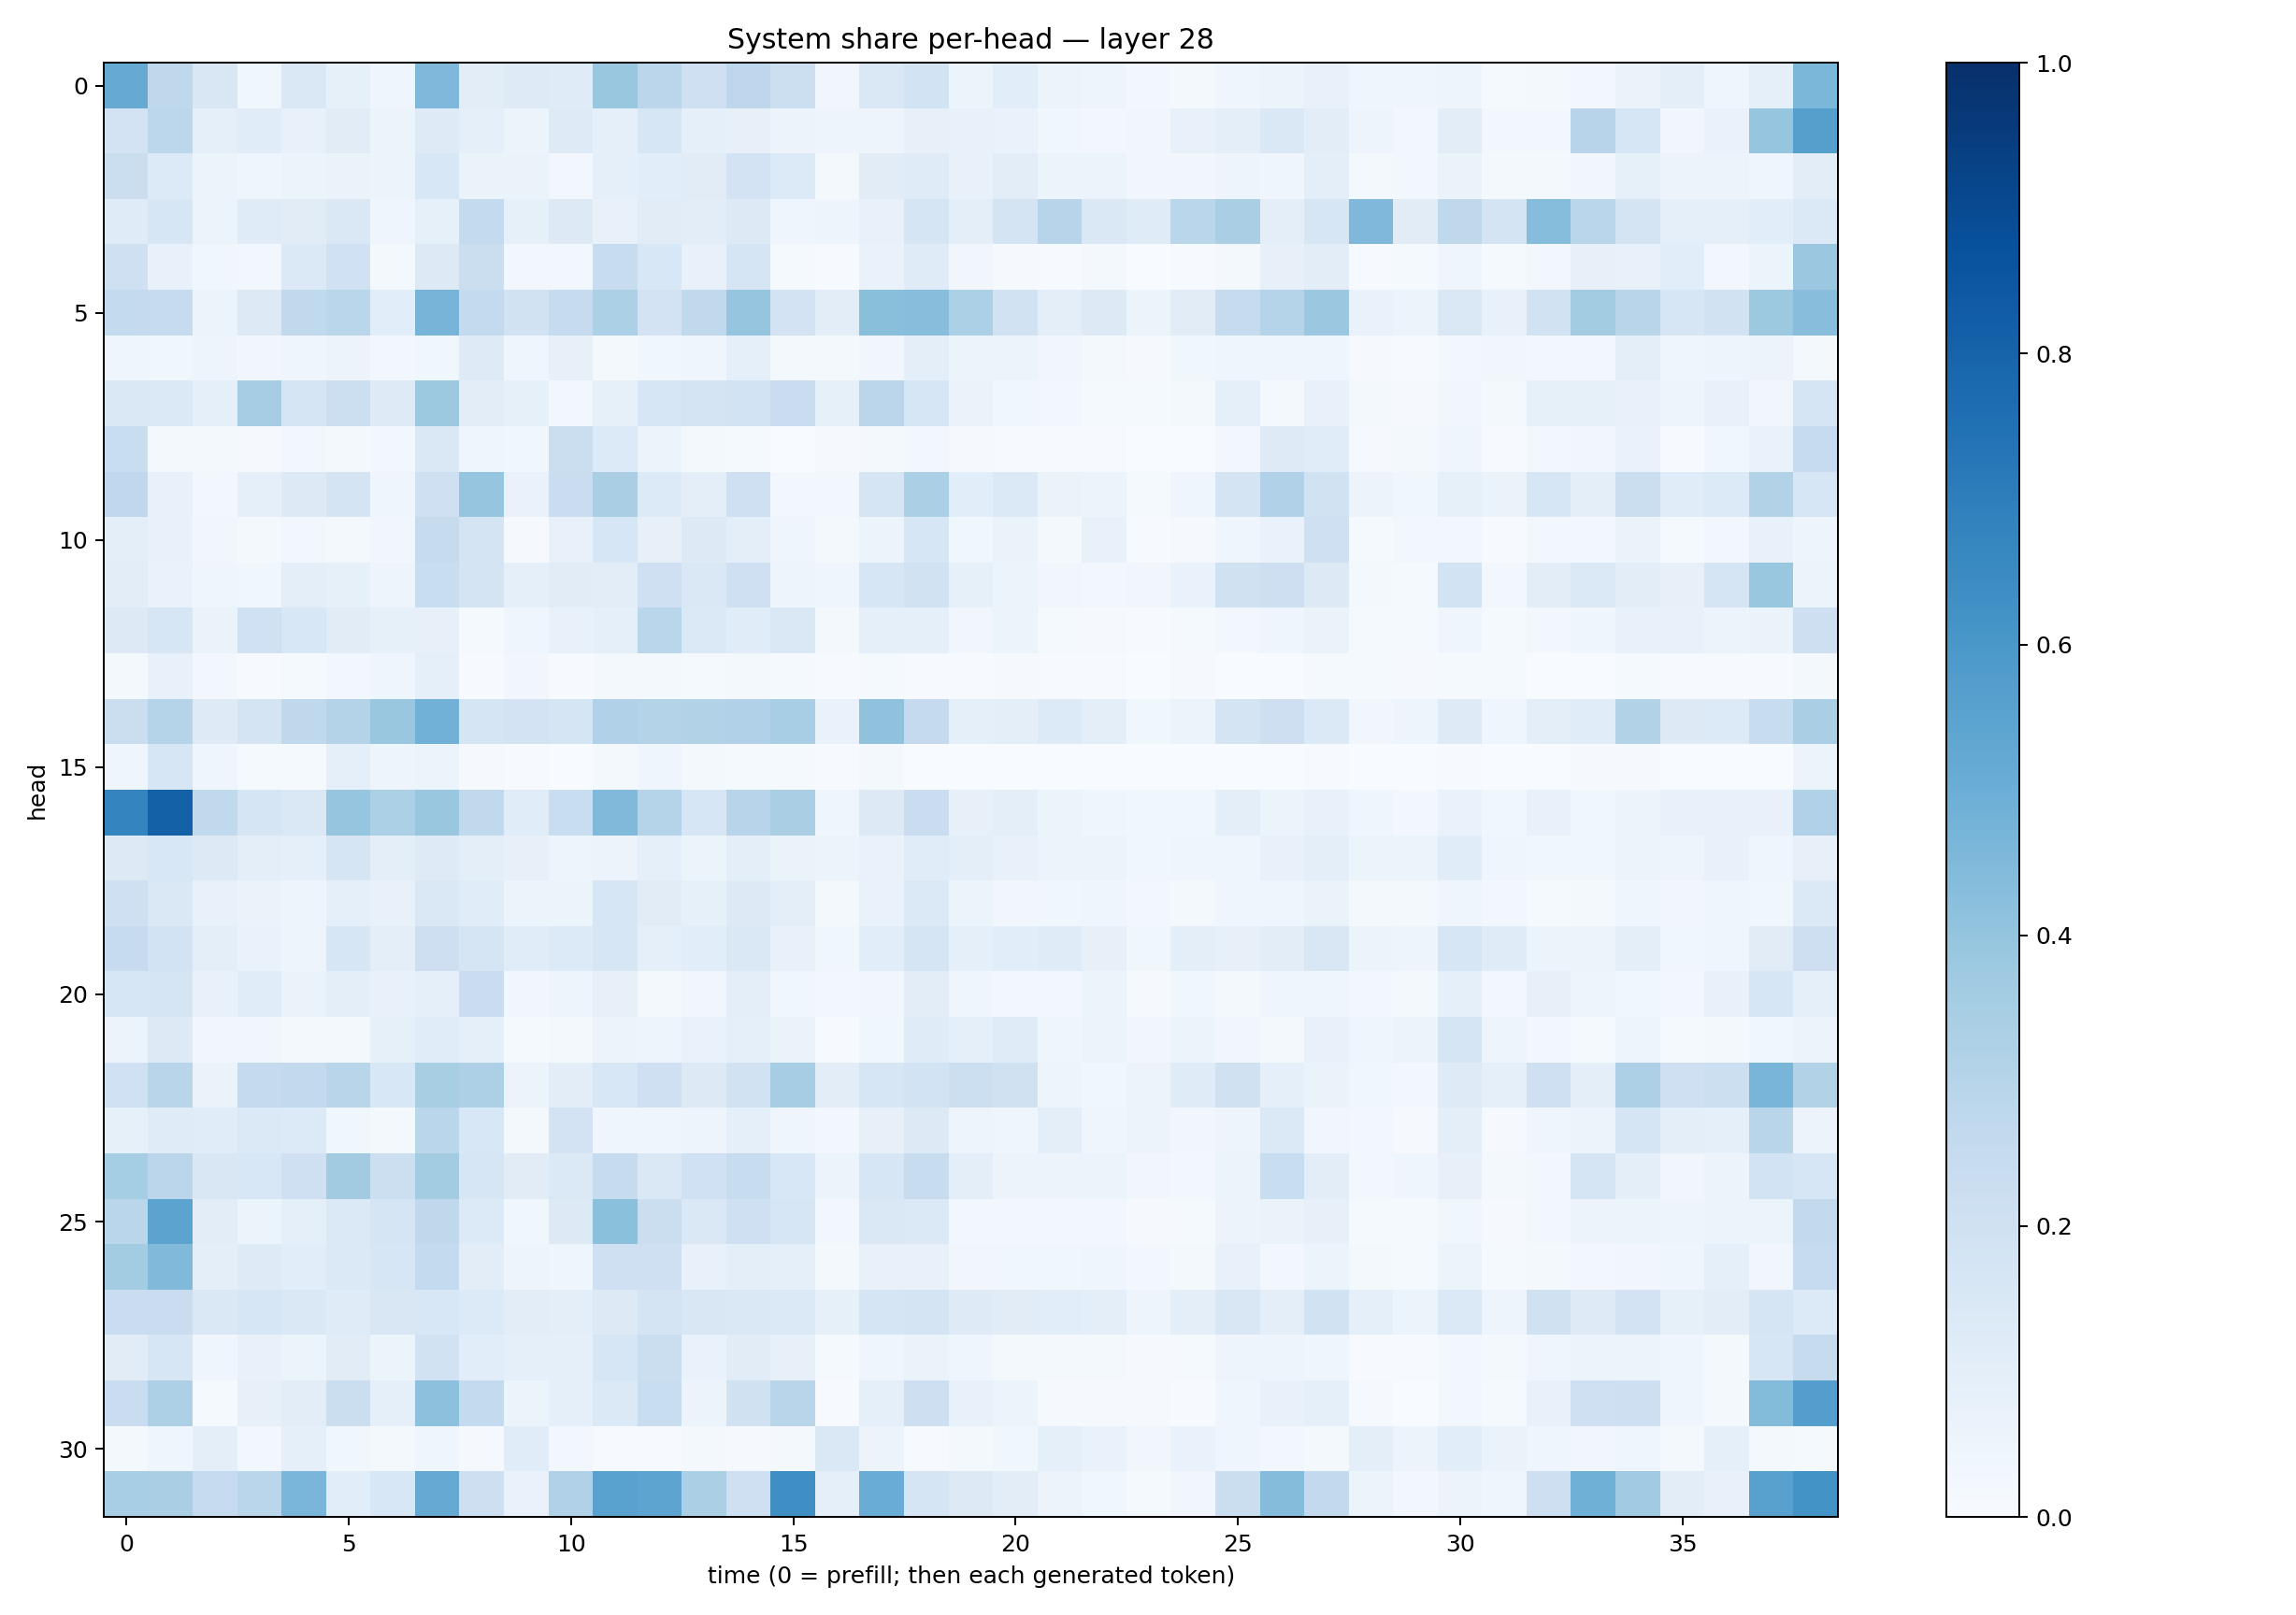

Values plotted in this chart, from the file beside it:
0.51489735, 0.27158305, 0.15031908, 0.03847209, 0.14688039, 0.0840034, 0.03921253, 0.4524503, 0.1043855, 0.121633306, 0.11854107, 0.3872793, 0.28131267, 0.20449826, 0.27363855, 0.21509117, 0.033336934, 0.14794175, 0.18692985, 0.05979331, 0.10838444, 0.053909108, 0.047272, 0.024887687
0.1823, 0.2777, 0.09145, 0.1169, 0.07289, 0.1115, 0.05463, 0.1214, 0.09353, 0.05269, 0.1234, 0.09276, 0.1575, 0.08598, 0.07825, 0.05688, 0.04834, 0.04911, 0.07818, 0.0772, 0.06709, 0.03626, 0.02415, 0.03218
0.2204, 0.1346, 0.05444, 0.04323, 0.05926, 0.06521, 0.05328, 0.1562, 0.06596, 0.06555, 0.02444, 0.08608, 0.1076, 0.1108, 0.18, 0.1337, 0.01805, 0.1131, 0.1206, 0.07428, 0.1017, 0.06224, 0.05087, 0.03131
0.118, 0.1577, 0.05345, 0.1185, 0.113, 0.1417, 0.03996, 0.08315, 0.2554, 0.08242, 0.1316, 0.07367, 0.1099, 0.1017, 0.1301, 0.04443, 0.0488, 0.07288, 0.1662, 0.097, 0.178, 0.2933, 0.147, 0.1177
0.2078, 0.07653, 0.03857, 0.0257, 0.1402, 0.2016, 0.02027, 0.1251, 0.2253, 0.02647, 0.02771, 0.2345, 0.1554, 0.07798, 0.1653, 0.01191, 0.006863, 0.06887, 0.1197, 0.03177, 0.009065, 0.005523, 0.02269, 0.002412
0.254, 0.2444, 0.06021, 0.1318, 0.2623, 0.2852, 0.1078, 0.4704, 0.2545, 0.1943, 0.2492, 0.3287, 0.1817, 0.2647, 0.3966, 0.1808, 0.102, 0.4224, 0.4291, 0.3315, 0.191, 0.09604, 0.1306, 0.06018
0.03968, 0.03892, 0.05039, 0.03339, 0.04024, 0.05721, 0.02946, 0.03561, 0.1244, 0.04589, 0.08025, 0.01807, 0.0357, 0.04202, 0.09236, 0.02321, 0.01628, 0.03125, 0.09634, 0.05926, 0.06117, 0.03258, 0.01793, 0.0111
0.1425, 0.1381, 0.09147, 0.3491, 0.1702, 0.218, 0.1213, 0.3768, 0.1019, 0.08204, 0.02455, 0.08551, 0.1633, 0.1733, 0.1848, 0.2281, 0.08301, 0.2822, 0.1636, 0.06548, 0.03897, 0.02828, 0.01247, 0.01455
0.2326, 0.01924, 0.01643, 0.01042, 0.02509, 0.01957, 0.02917, 0.1416, 0.04056, 0.03706, 0.221, 0.1336, 0.05166, 0.01757, 0.01199, 0.003743, 0.007869, 0.01756, 0.0236, 0.009636, 0.004165, 0.006453, 0.007445, 0.001017
0.2666, 0.07149, 0.02764, 0.0909, 0.1269, 0.1738, 0.04429, 0.2076, 0.3966, 0.06783, 0.227, 0.3371, 0.1364, 0.09473, 0.2056, 0.02868, 0.03041, 0.1663, 0.3342, 0.1082, 0.1382, 0.06379, 0.06238, 0.01483
0.0968, 0.07352, 0.03175, 0.01606, 0.0253, 0.0222, 0.03179, 0.2424, 0.1737, 0.008137, 0.07065, 0.1568, 0.08183, 0.1287, 0.0985, 0.04263, 0.01721, 0.06098, 0.1623, 0.03682, 0.06526, 0.02212, 0.07256, 0.004305
0.1043, 0.06793, 0.04177, 0.03646, 0.1001, 0.08469, 0.0497, 0.2329, 0.1744, 0.08692, 0.1113, 0.102, 0.2076, 0.1473, 0.2097, 0.04927, 0.04312, 0.1609, 0.1887, 0.08436, 0.06091, 0.03444, 0.02501, 0.03325
0.1283, 0.1618, 0.06437, 0.1992, 0.1549, 0.1122, 0.08412, 0.08078, 0.01205, 0.04463, 0.0745, 0.0892, 0.2861, 0.1399, 0.1136, 0.1433, 0.02223, 0.09043, 0.09006, 0.03246, 0.05963, 0.01347, 0.0117, 0.005827
0.01883, 0.07441, 0.02504, 0.007753, 0.01474, 0.02752, 0.04354, 0.09167, 0.007144, 0.0324, 0.006979, 0.01596, 0.01619, 0.01451, 0.01675, 0.01229, 0.005387, 0.01206, 0.006947, 0.004116, 0.008592, 0.006386, 0.006833, 0.002839
0.2191, 0.3004, 0.1235, 0.1758, 0.2734, 0.3061, 0.3873, 0.4836, 0.1688, 0.1825, 0.1649, 0.317, 0.3066, 0.3133, 0.3196, 0.3438, 0.06929, 0.4083, 0.253, 0.08692, 0.09939, 0.1361, 0.09832, 0.03516
0.04335, 0.1636, 0.04373, 0.01464, 0.01214, 0.08741, 0.04801, 0.05372, 0.0108, 0.006842, 0.001333, 0.01945, 0.03915, 0.01993, 0.01384, 0.01546, 0.007138, 0.01765, 0.00376, 0.0005004, 0.001677, 0.002813, 0.003211, 0.0003019
0.6733, 0.8118, 0.2634, 0.1651, 0.1413, 0.3949, 0.3308, 0.3849, 0.2623, 0.1154, 0.2322, 0.4469, 0.3032, 0.1605, 0.2933, 0.3385, 0.04462, 0.131, 0.2297, 0.07861, 0.09861, 0.05344, 0.04149, 0.03546
0.1272, 0.1534, 0.1278, 0.09686, 0.08794, 0.1647, 0.1012, 0.1224, 0.09408, 0.07919, 0.04866, 0.05577, 0.0873, 0.06241, 0.09887, 0.06569, 0.05286, 0.06806, 0.1136, 0.09549, 0.07561, 0.06135, 0.05935, 0.0368
0.2093, 0.1469, 0.07567, 0.06608, 0.04699, 0.08917, 0.07217, 0.1433, 0.1154, 0.05194, 0.05399, 0.1567, 0.1096, 0.0832, 0.1283, 0.0971, 0.02048, 0.06716, 0.1386, 0.05277, 0.03139, 0.03624, 0.04089, 0.02442
0.2479, 0.1871, 0.09938, 0.06993, 0.05072, 0.1622, 0.0965, 0.2121, 0.1651, 0.1151, 0.1354, 0.1593, 0.09077, 0.1055, 0.1469, 0.07389, 0.03653, 0.1085, 0.1661, 0.09259, 0.1065, 0.121, 0.0816, 0.03714
0.1633, 0.1667, 0.07441, 0.1155, 0.06355, 0.09582, 0.07411, 0.08807, 0.2296, 0.03324, 0.04935, 0.08174, 0.02293, 0.03473, 0.09393, 0.03543, 0.0295, 0.03314, 0.1026, 0.04451, 0.02377, 0.03037, 0.05092, 0.00922
0.05456, 0.1308, 0.03404, 0.03273, 0.02165, 0.01584, 0.08563, 0.1151, 0.09007, 0.01208, 0.01678, 0.05477, 0.04908, 0.06877, 0.08941, 0.0652, 0.007033, 0.03884, 0.1195, 0.09138, 0.1177, 0.03966, 0.06076, 0.03268
0.2014, 0.2906, 0.06341, 0.2506, 0.2584, 0.2899, 0.1556, 0.343, 0.3248, 0.06219, 0.1036, 0.1529, 0.2056, 0.1251, 0.1916, 0.3483, 0.1041, 0.163, 0.1855, 0.2169, 0.1959, 0.04908, 0.03569, 0.05794
0.08476, 0.1211, 0.1139, 0.1392, 0.1347, 0.03774, 0.02289, 0.2885, 0.1539, 0.01993, 0.1801, 0.04277, 0.04011, 0.04989, 0.08999, 0.0433, 0.0252, 0.08112, 0.1325, 0.04923, 0.0436, 0.09559, 0.0405, 0.05482
0.3522, 0.2825, 0.1507, 0.1553, 0.2071, 0.3624, 0.2169, 0.3555, 0.1594, 0.1103, 0.1402, 0.2436, 0.1444, 0.2028, 0.2355, 0.1524, 0.05973, 0.1585, 0.2413, 0.09447, 0.05777, 0.05644, 0.06029, 0.03176
0.2865, 0.5455, 0.1032, 0.05954, 0.08761, 0.1372, 0.1681, 0.2719, 0.1361, 0.03655, 0.125, 0.4183, 0.2214, 0.1429, 0.2096, 0.1579, 0.02456, 0.1482, 0.1368, 0.02987, 0.02615, 0.02617, 0.02486, 0.00949
0.3588, 0.4469, 0.09907, 0.1242, 0.109, 0.1404, 0.1568, 0.2544, 0.1051, 0.04727, 0.04288, 0.2032, 0.2088, 0.07148, 0.09647, 0.08828, 0.02342, 0.07404, 0.07501, 0.03138, 0.036, 0.03575, 0.04184, 0.02417
0.2291, 0.2282, 0.1421, 0.1618, 0.1441, 0.1197, 0.1518, 0.1556, 0.1361, 0.1041, 0.09944, 0.1325, 0.1729, 0.1517, 0.1408, 0.1395, 0.08342, 0.1677, 0.1791, 0.1246, 0.1111, 0.1084, 0.1013, 0.04966
0.113, 0.1625, 0.04637, 0.07547, 0.05972, 0.1129, 0.0534, 0.1877, 0.1087, 0.08688, 0.08944, 0.1622, 0.2191, 0.06759, 0.1099, 0.07954, 0.0153, 0.04403, 0.06582, 0.04352, 0.02213, 0.01873, 0.02068, 0.008084
0.2294, 0.3247, 0.01431, 0.07819, 0.1052, 0.2211, 0.09139, 0.4169, 0.2562, 0.06027, 0.08989, 0.1379, 0.2315, 0.05988, 0.1984, 0.2892, 0.006697, 0.09076, 0.2125, 0.07674, 0.05867, 0.009822, 0.008706, 0.01093
0.02326, 0.04668, 0.0986, 0.0286, 0.086, 0.03577, 0.01563, 0.04021, 0.008414, 0.1139, 0.0253, 0.004728, 0.00719, 0.02149, 0.009059, 0.01722, 0.1418, 0.05539, 0.007162, 0.02024, 0.03824, 0.08915, 0.06722, 0.03179
0.3454, 0.3398, 0.2462, 0.2874, 0.4617, 0.1065, 0.1532, 0.5119, 0.2117, 0.06906, 0.3165, 0.5523, 0.5394, 0.3333, 0.2087, 0.6331, 0.08599, 0.5049, 0.1694, 0.1309, 0.1026, 0.05788, 0.03752, 0.0143
